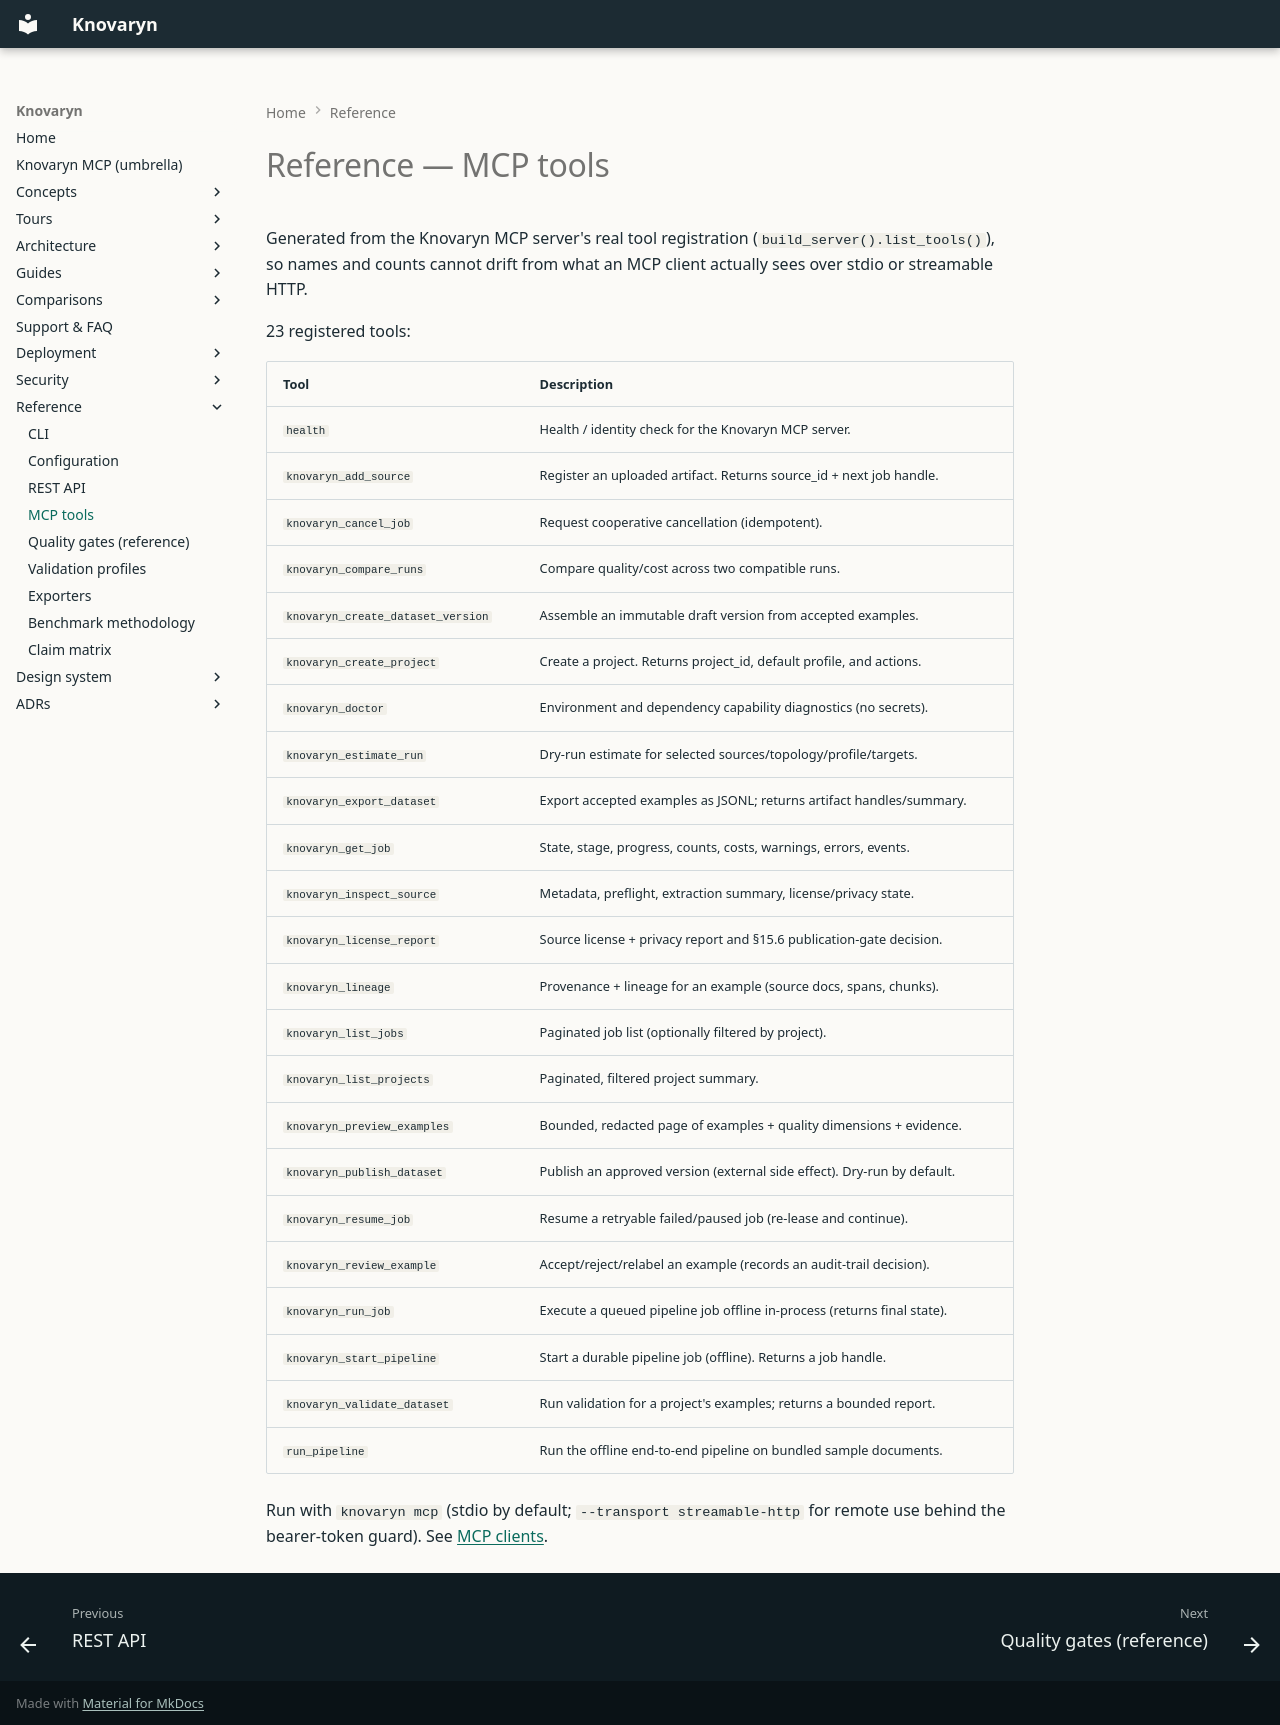

repository: waalwalker1/knovaryn · page: reference/mcp-tools/index.html · generator: mkdocs

---
description: >-
  Generated MCP tools reference: the full knovaryn_* tool
  catalogue with parameters, dry-run semantics, and authorization
  requirements, generated from server registration.
---

# Reference — MCP tools

<!-- GENERATED by scripts/generate_reference_docs.py from the real code. Do not edit inside this block: rerun the script instead. -->

Generated from the Knovaryn MCP server's real tool registration
(`build_server().list_tools()`), so names and counts cannot drift from
what an MCP client actually sees over stdio or streamable HTTP.

23 registered tools:

| Tool | Description |
|---|---|
| `health` | Health / identity check for the Knovaryn MCP server. |
| `knovaryn_add_source` | Register an uploaded artifact. Returns source_id + next job handle. |
| `knovaryn_cancel_job` | Request cooperative cancellation (idempotent). |
| `knovaryn_compare_runs` | Compare quality/cost across two compatible runs. |
| `knovaryn_create_dataset_version` | Assemble an immutable draft version from accepted examples. |
| `knovaryn_create_project` | Create a project. Returns project_id, default profile, and actions. |
| `knovaryn_doctor` | Environment and dependency capability diagnostics (no secrets). |
| `knovaryn_estimate_run` | Dry-run estimate for selected sources/topology/profile/targets. |
| `knovaryn_export_dataset` | Export accepted examples as JSONL; returns artifact handles/summary. |
| `knovaryn_get_job` | State, stage, progress, counts, costs, warnings, errors, events. |
| `knovaryn_inspect_source` | Metadata, preflight, extraction summary, license/privacy state. |
| `knovaryn_license_report` | Source license + privacy report and §15.6 publication-gate decision. |
| `knovaryn_lineage` | Provenance + lineage for an example (source docs, spans, chunks). |
| `knovaryn_list_jobs` | Paginated job list (optionally filtered by project). |
| `knovaryn_list_projects` | Paginated, filtered project summary. |
| `knovaryn_preview_examples` | Bounded, redacted page of examples + quality dimensions + evidence. |
| `knovaryn_publish_dataset` | Publish an approved version (external side effect). Dry-run by default. |
| `knovaryn_resume_job` | Resume a retryable failed/paused job (re-lease and continue). |
| `knovaryn_review_example` | Accept/reject/relabel an example (records an audit-trail decision). |
| `knovaryn_run_job` | Execute a queued pipeline job offline in-process (returns final state). |
| `knovaryn_start_pipeline` | Start a durable pipeline job (offline). Returns a job handle. |
| `knovaryn_validate_dataset` | Run validation for a project's examples; returns a bounded report. |
| `run_pipeline` | Run the offline end-to-end pipeline on bundled sample documents. |

Run with `knovaryn mcp` (stdio by default; `--transport streamable-http`
for remote use behind the bearer-token guard). See
[MCP clients](../guides/mcp-clients.md).
